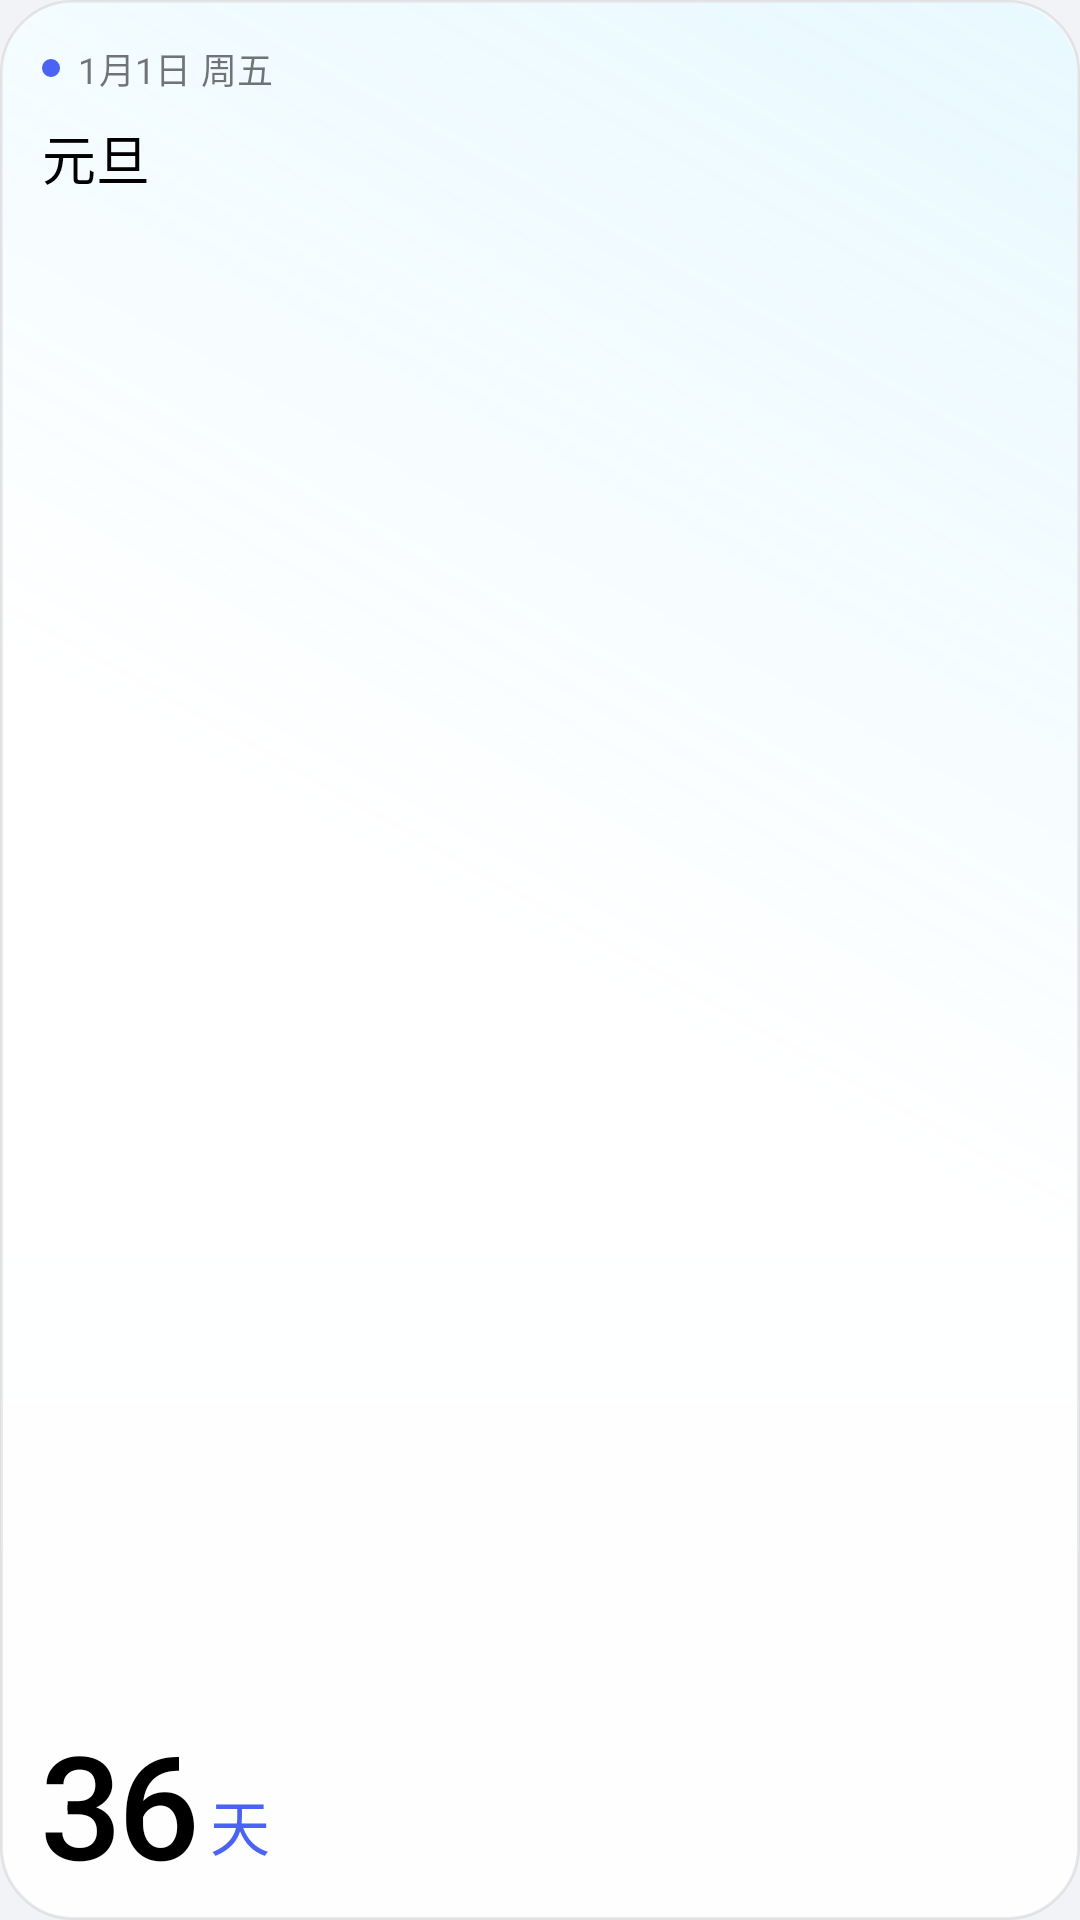

Reconstruct the res/layout file that produces this screen, plus the resources it refers to.
<!-- AndroidManifest.xml: application theme AppTheme -->
<!-- res/layout/widget_preview.xml -->
<FrameLayout xmlns:android="http://schemas.android.com/apk/res/android"
    android:layout_width="match_parent"
    android:layout_height="match_parent">

    <LinearLayout style="@style/WidgetCard">

        <LinearLayout style="@style/WidgetHeaderRow">
            <ImageView style="@style/WidgetDot" />
            <TextView
                style="@style/WidgetHeader"
                android:text="1月1日 周五" />
        </LinearLayout>

        <TextView
            style="@style/WidgetTitle"
            android:text="元旦" />

        
        <LinearLayout
            android:layout_width="match_parent"
            android:layout_height="0dp"
            android:layout_weight="1.15"
            android:gravity="bottom|start"
            android:orientation="horizontal">

            <TextView
                android:layout_width="wrap_content"
                android:layout_height="wrap_content"
                android:includeFontPadding="false"
                android:fontFamily="sans-serif-medium"
                android:fontFeatureSettings="tnum"
                android:letterSpacing="-0.03"
                android:textColor="@color/widget_number"
                android:textSize="48sp"
                android:text="36" />

            <TextView
                android:layout_width="wrap_content"
                android:layout_height="wrap_content"
                android:layout_marginStart="4dp"
                android:layout_marginBottom="3dp"
                android:includeFontPadding="false"
                android:fontFamily="sans-serif-medium"
                android:textColor="@color/widget_accent"
                android:textSize="20sp"
                android:text="天" />
        </LinearLayout>
    </LinearLayout>
</FrameLayout>
<!-- resources referenced by this layout -->
<resources>
  <color name="widget_accent">#4A63F5</color>
  <color name="widget_number">#000000</color>
  <style name="WidgetCard">
          <item name="android:layout_width">match_parent</item>
          <item name="android:layout_height">match_parent</item>
          <item name="android:layout_gravity">center</item>
          <item name="android:orientation">vertical</item>
          <item name="android:paddingStart">14dp</item>
          <item name="android:paddingEnd">14dp</item>
          <item name="android:paddingTop">14dp</item>
          
          <item name="android:paddingBottom">8dp</item>
          <item name="android:background">@drawable/card</item>
          <item name="android:foreground">@drawable/card_ripple</item>
      </style>
  <style name="WidgetDot">
          <item name="android:layout_width">6dp</item>
          <item name="android:layout_height">6dp</item>
          <item name="android:layout_marginEnd">6dp</item>
          <item name="android:src">@drawable/dot</item>
          <item name="android:importantForAccessibility">no</item>
      </style>
  <style name="WidgetHeader">
          <item name="android:layout_width">0dp</item>
          <item name="android:layout_height">wrap_content</item>
          <item name="android:layout_weight">1</item>
          <item name="android:maxLines">1</item>
          <item name="android:ellipsize">end</item>
          <item name="android:includeFontPadding">false</item>
          <item name="android:fontFamily">sans-serif</item>
          <item name="android:fontFeatureSettings">tnum</item>
          <item name="android:letterSpacing">0.01</item>
          <item name="android:textColor">@color/widget_secondary</item>
          <item name="android:textSize">12sp</item>
      </style>
  <style name="WidgetHeaderRow">
          <item name="android:layout_width">match_parent</item>
          <item name="android:layout_height">wrap_content</item>
          <item name="android:orientation">horizontal</item>
          <item name="android:gravity">center_vertical</item>
      </style>
  <style name="AppTheme" parent="android:Theme.Material.Light.NoActionBar">
          <item name="android:windowBackground">@color/app_background</item>
          <item name="android:colorAccent">@color/widget_accent</item>
          <item name="android:statusBarColor">@android:color/transparent</item>
          <item name="android:navigationBarColor">@android:color/transparent</item>
          <item name="android:windowLightStatusBar">true</item>
      </style>
  <!-- drawable card_ripple (drawable) -->
  <ripple xmlns:android="http://schemas.android.com/apk/res/android"
      android:color="@color/card_ripple">
      <item android:id="@android:id/mask">
          <shape android:shape="rectangle">
              <corners android:radius="@dimen/widget_radius" />
              <solid android:color="#FFFFFFFF" />
          </shape>
      </item>
  </ripple>
  <!-- drawable dot (drawable) -->
  <shape xmlns:android="http://schemas.android.com/apk/res/android" android:shape="oval">
      <solid android:color="@color/widget_accent" />
      <size android:width="6dp" android:height="6dp" />
  </shape>
  <color name="widget_secondary">#8A000000</color>
  <color name="widget_primary">#000000</color>
  <color name="app_background">#F2F3F7</color>
  <dimen name="widget_radius">24dp</dimen>
  <color name="card_top">#F5FFFFFF</color>
  <color name="card_bottom">#E8FFFFFF</color>
  <color name="card_rim">#14000000</color>
  <color name="card_glow">#2664D6FF</color>
  <color name="card_ripple">#14000000</color>
</resources>
